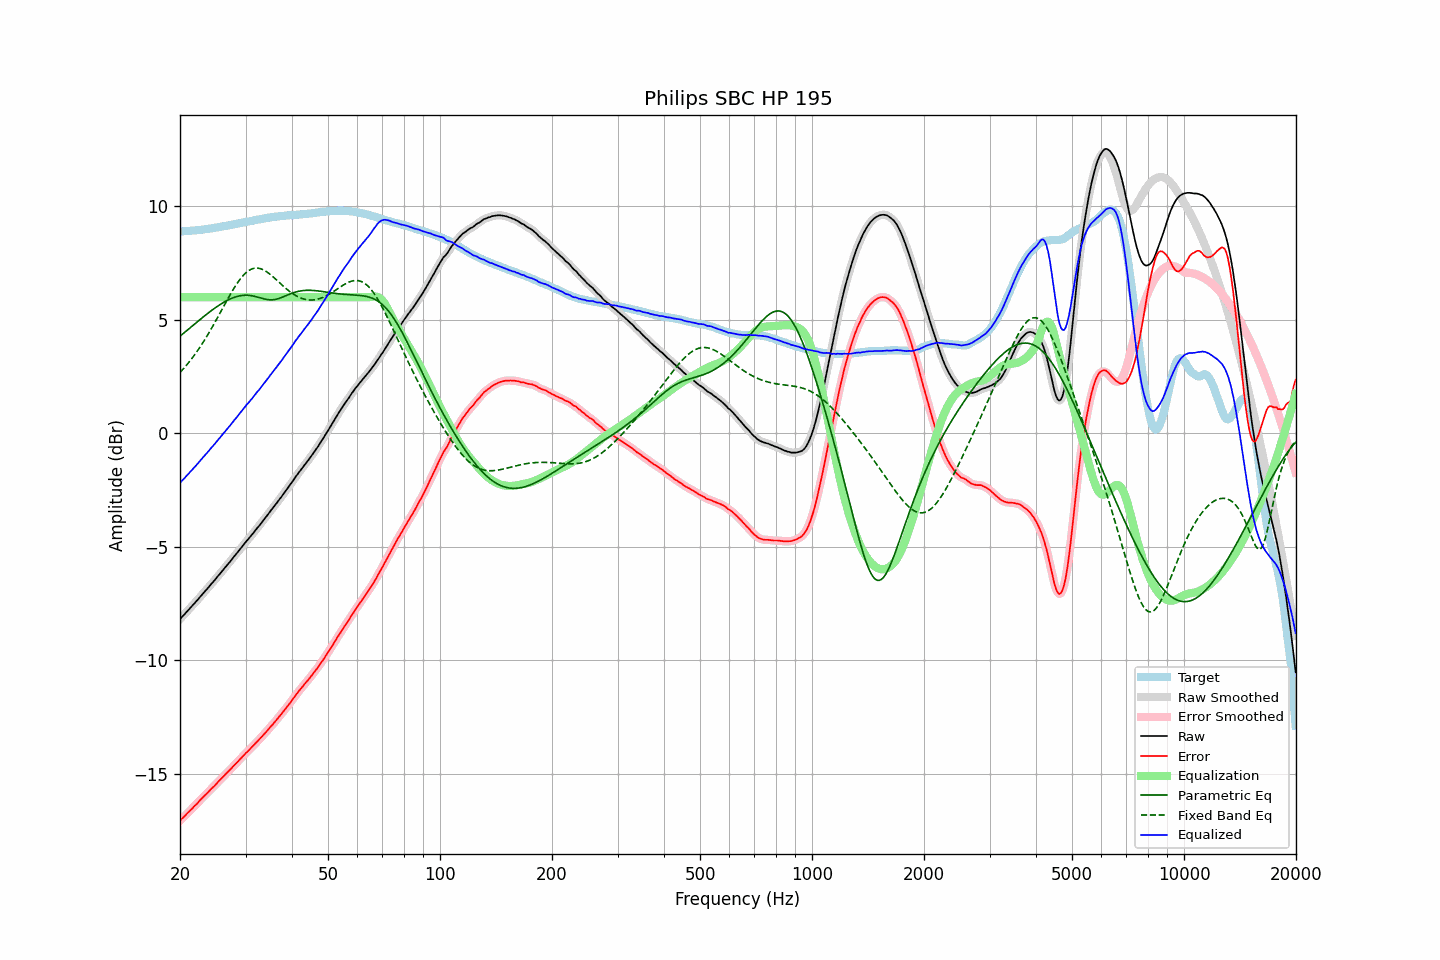

The table this chart was drawn from, first rows:
frequency, raw, error, smoothed, error_smoothed, equalization, parametric_eq, fixed_band_eq, equalized_raw, equalized_smoothed, target
20.00, -8.19, -17.08, -8.19, -17.08, 6.00, 4.28, 2.68, -2.19, -2.19, 8.89
20.20, -8.11, -17.00, -8.12, -17.01, 6.00, 4.34, 2.75, -2.11, -2.12, 8.89
20.40, -8.04, -16.94, -8.04, -16.94, 6.00, 4.39, 2.83, -2.04, -2.04, 8.90
20.61, -7.96, -16.87, -7.96, -16.87, 6.00, 4.45, 2.91, -1.96, -1.96, 8.91
20.81, -7.88, -16.79, -7.88, -16.80, 6.00, 4.51, 2.99, -1.88, -1.88, 8.91
21.02, -7.80, -16.72, -7.81, -16.72, 6.00, 4.57, 3.08, -1.80, -1.81, 8.92
21.23, -7.73, -16.65, -7.73, -16.65, 6.00, 4.63, 3.17, -1.73, -1.73, 8.92
21.44, -7.65, -16.58, -7.65, -16.58, 6.00, 4.69, 3.26, -1.65, -1.65, 8.93
21.66, -7.57, -16.51, -7.57, -16.51, 6.00, 4.75, 3.35, -1.57, -1.57, 8.94
21.87, -7.49, -16.43, -7.50, -16.44, 6.00, 4.81, 3.45, -1.49, -1.50, 8.94
22.09, -7.42, -16.37, -7.42, -16.37, 6.00, 4.87, 3.55, -1.42, -1.42, 8.95
22.31, -7.34, -16.30, -7.34, -16.29, 6.00, 4.93, 3.65, -1.34, -1.34, 8.96
22.54, -7.25, -16.21, -7.26, -16.22, 6.00, 4.99, 3.75, -1.25, -1.26, 8.96
22.76, -7.17, -16.14, -7.17, -16.14, 6.00, 5.04, 3.86, -1.17, -1.17, 8.97
22.99, -7.09, -16.07, -7.09, -16.07, 6.00, 5.10, 3.97, -1.09, -1.09, 8.98
23.22, -7.01, -16.00, -7.01, -16.00, 6.00, 5.16, 4.08, -1.01, -1.01, 8.99
23.45, -6.93, -15.93, -6.93, -15.93, 6.00, 5.21, 4.19, -0.93, -0.93, 9.00
23.69, -6.85, -15.86, -6.85, -15.86, 6.00, 5.27, 4.31, -0.85, -0.85, 9.01
23.92, -6.77, -15.79, -6.77, -15.78, 6.00, 5.32, 4.43, -0.77, -0.77, 9.02
24.16, -6.68, -15.71, -6.69, -15.71, 6.00, 5.38, 4.55, -0.68, -0.69, 9.03
24.40, -6.60, -15.64, -6.60, -15.64, 6.00, 5.43, 4.67, -0.60, -0.60, 9.03
24.65, -6.52, -15.58, -6.52, -15.57, 6.00, 5.48, 4.80, -0.52, -0.52, 9.05
24.89, -6.44, -15.50, -6.44, -15.50, 6.00, 5.53, 4.92, -0.44, -0.44, 9.06
25.14, -6.35, -15.42, -6.35, -15.43, 6.00, 5.58, 5.05, -0.35, -0.35, 9.07
25.39, -6.26, -15.34, -6.27, -15.35, 6.00, 5.63, 5.18, -0.26, -0.27, 9.08
25.65, -6.18, -15.27, -6.18, -15.27, 6.00, 5.68, 5.31, -0.18, -0.18, 9.09
25.91, -6.09, -15.21, -6.09, -15.20, 6.00, 5.72, 5.44, -0.09, -0.09, 9.11
26.16, -6.01, -15.13, -6.01, -15.13, 6.00, 5.76, 5.57, -0.01, -0.01, 9.12
26.43, -5.92, -15.05, -5.92, -15.06, 6.00, 5.80, 5.70, 0.08, 0.08, 9.13
26.69, -5.84, -14.98, -5.84, -14.98, 6.00, 5.84, 5.83, 0.16, 0.16, 9.14
26.96, -5.75, -14.91, -5.76, -14.91, 6.00, 5.88, 5.96, 0.25, 0.24, 9.16
27.23, -5.67, -14.84, -5.67, -14.84, 6.00, 5.91, 6.08, 0.33, 0.33, 9.17
27.50, -5.58, -14.77, -5.58, -14.77, 6.00, 5.94, 6.20, 0.42, 0.42, 9.19
27.77, -5.49, -14.69, -5.49, -14.69, 6.00, 5.97, 6.32, 0.51, 0.51, 9.20
28.05, -5.40, -14.62, -5.41, -14.62, 6.00, 6.00, 6.44, 0.60, 0.59, 9.22
28.33, -5.32, -14.55, -5.32, -14.55, 6.00, 6.02, 6.55, 0.68, 0.68, 9.23
28.62, -5.23, -14.48, -5.23, -14.47, 6.00, 6.04, 6.65, 0.77, 0.77, 9.24
28.90, -5.14, -14.40, -5.14, -14.40, 6.00, 6.05, 6.75, 0.86, 0.86, 9.25
29.19, -5.05, -14.33, -5.05, -14.32, 6.00, 6.07, 6.84, 0.95, 0.95, 9.27
29.48, -4.96, -14.24, -4.96, -14.25, 6.00, 6.08, 6.93, 1.04, 1.04, 9.28
29.78, -4.87, -14.17, -4.87, -14.17, 6.00, 6.08, 7.00, 1.13, 1.13, 9.30
30.08, -4.78, -14.09, -4.79, -14.10, 6.00, 6.08, 7.07, 1.22, 1.21, 9.31
30.38, -4.70, -14.03, -4.70, -14.03, 6.00, 6.08, 7.13, 1.30, 1.30, 9.33
30.68, -4.62, -13.96, -4.62, -13.96, 6.00, 6.08, 7.18, 1.38, 1.38, 9.34
30.99, -4.53, -13.89, -4.54, -13.89, 6.00, 6.07, 7.22, 1.47, 1.46, 9.36
31.30, -4.45, -13.82, -4.45, -13.82, 6.00, 6.06, 7.25, 1.55, 1.55, 9.37
31.61, -4.36, -13.75, -4.36, -13.74, 6.00, 6.04, 7.27, 1.64, 1.64, 9.38
31.93, -4.27, -13.67, -4.27, -13.67, 6.00, 6.03, 7.28, 1.73, 1.73, 9.39
32.24, -4.18, -13.59, -4.19, -13.60, 6.00, 6.01, 7.28, 1.82, 1.81, 9.41
32.57, -4.10, -13.52, -4.10, -13.52, 6.00, 5.99, 7.27, 1.90, 1.90, 9.42
32.89, -4.01, -13.45, -4.01, -13.45, 6.00, 5.97, 7.25, 1.99, 1.99, 9.44
33.22, -3.92, -13.37, -3.92, -13.37, 6.00, 5.95, 7.23, 2.08, 2.08, 9.45
33.55, -3.82, -13.29, -3.83, -13.29, 6.00, 5.93, 7.20, 2.18, 2.17, 9.47
33.89, -3.73, -13.21, -3.73, -13.21, 6.00, 5.91, 7.16, 2.27, 2.27, 9.47
34.23, -3.64, -13.13, -3.64, -13.13, 6.00, 5.90, 7.11, 2.36, 2.36, 9.49
34.57, -3.55, -13.05, -3.55, -13.05, 6.00, 5.89, 7.06, 2.45, 2.45, 9.50
34.92, -3.45, -12.96, -3.46, -12.97, 6.00, 5.88, 7.01, 2.55, 2.54, 9.51
35.27, -3.36, -12.89, -3.36, -12.89, 6.00, 5.88, 6.95, 2.64, 2.64, 9.53
35.62, -3.27, -12.81, -3.27, -12.81, 6.00, 5.89, 6.89, 2.73, 2.73, 9.53
35.97, -3.18, -12.72, -3.18, -12.73, 6.00, 5.89, 6.82, 2.82, 2.82, 9.54
... 635 more rows
